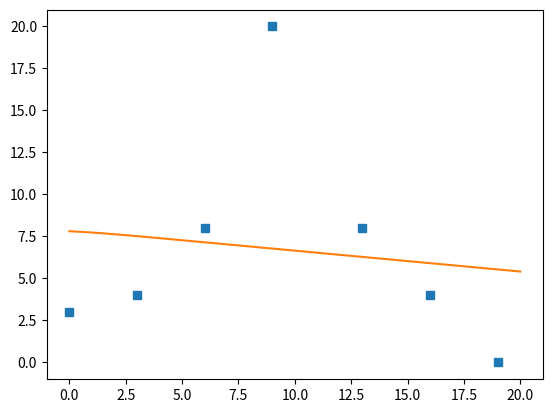

This chart was generated by the following Python code:
import numpy as np
import matplotlib.pyplot as plt



def softplus(x):
    return np.log(1 + np.exp(x))

def sigmoid(x):
    return np.exp(x)/(1+np.exp(x)) 
xP = []
yP = []
points = [[0,3],[3,4],[6,8],[9,20],[13,8],[16,4],[19,0]]
for p in points:
    xP.append(p[0])
    yP.append(p[1])
m = 1
b = 0 


# Node
pderivM = 0
pderivB = 0
epochs = 0
L = 0.0001

while epochs < 50000:
    print(f'EPOCH: {epochs}')
    pderivM = 0
    pderivB = 0
    for p in points:
        pderivM += 2*p[0]*(m*softplus(p[0])+b-p[1])
        pderivB += 2*(m*softplus(p[0])+b-p[1])
    m-=L*pderivM
    b-=L*pderivB
    epochs+=1

start_points = 0
end_points = 20
iter = 1000
x = np.linspace(start_points, end_points, iter) 
y = m*softplus(x)+b


plt.plot(xP, yP, 's')
plt.plot(x,y)
plt.show()

